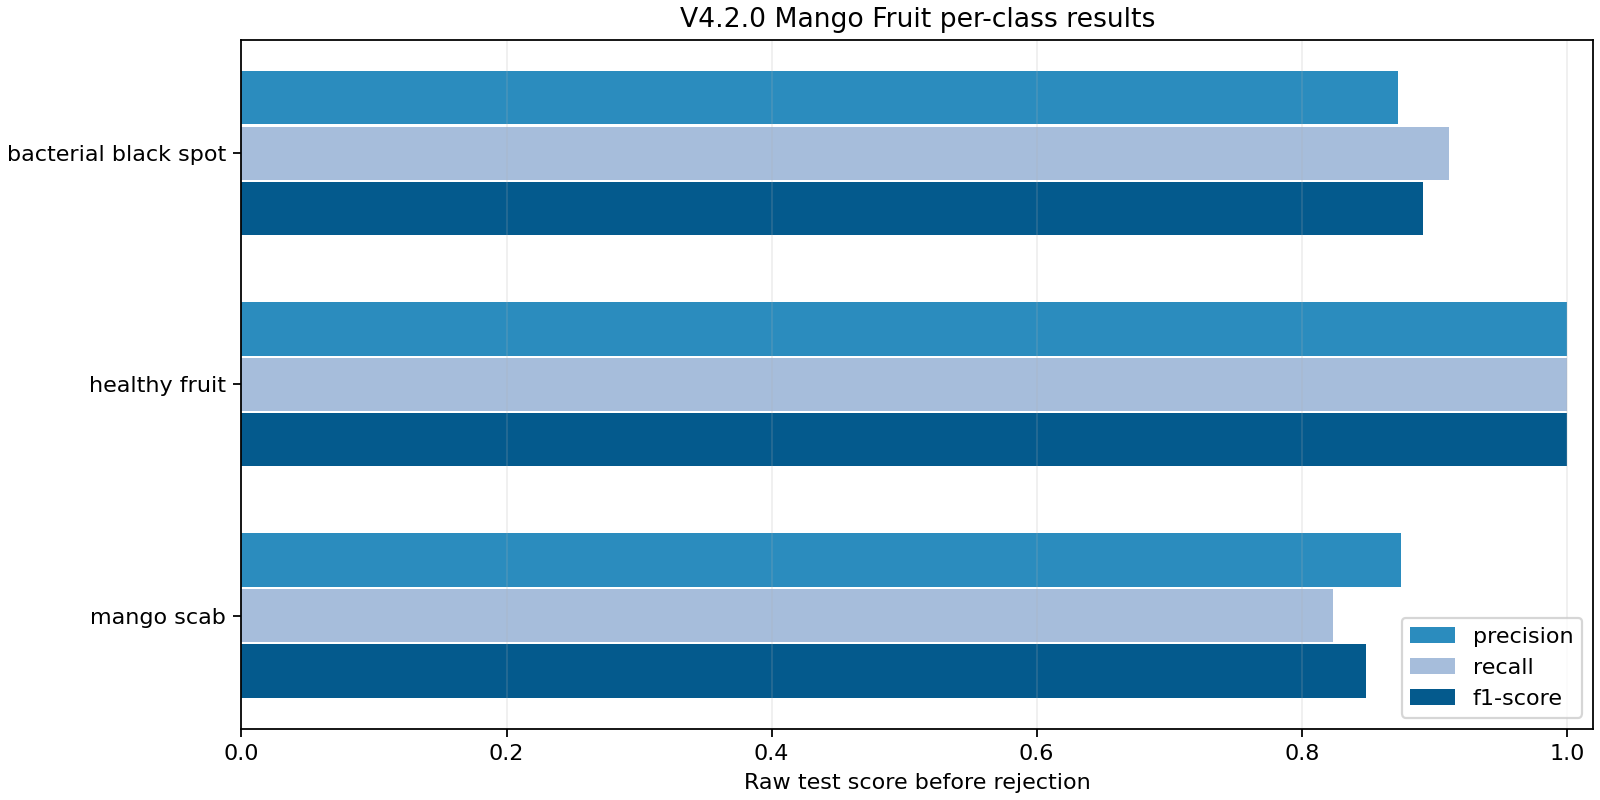

Values plotted in this chart, from the file beside it:
arm, class, precision, recall, f1-score, support
combined, bacterial_black_spot, 0.8723, 0.9111, 0.8913, 45.0
combined, healthy_fruit, 1.0, 1.0, 1.0, 17.0
combined, mango_scab, 0.875, 0.8235, 0.8485, 34.0
